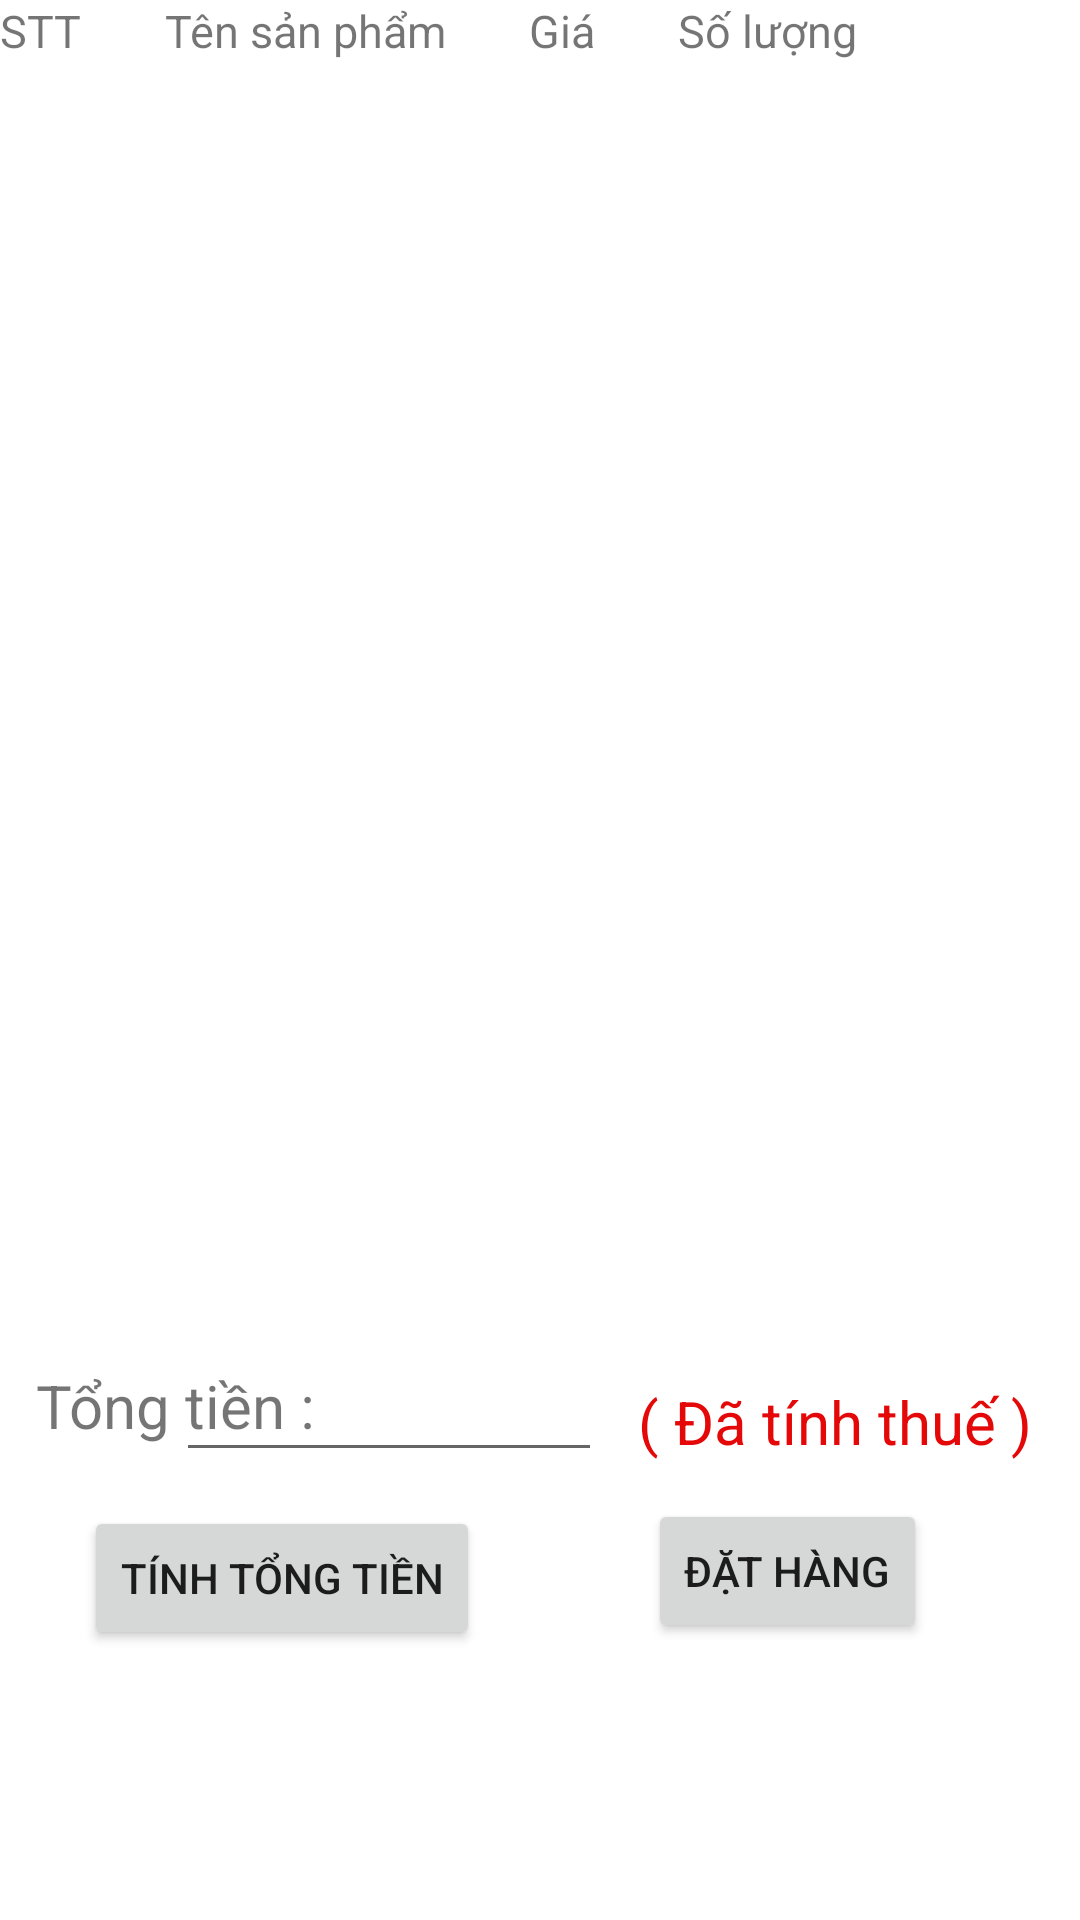

Produce the Android XML layout that renders to this screen, including the resource entries it uses.
<!-- AndroidManifest.xml: application theme Theme.BTL_FINAL_FoodOrderApp -->
<!-- res/layout/activity_cart_list_view.xml -->
<?xml version="1.0" encoding="utf-8"?>
<androidx.constraintlayout.widget.ConstraintLayout xmlns:android="http://schemas.android.com/apk/res/android"
    xmlns:app="http://schemas.android.com/apk/res-auto"
    xmlns:tools="http://schemas.android.com/tools"
    android:layout_width="match_parent"
    android:layout_height="match_parent"
    tools:context=".Cart_ListView_Activity">

    <LinearLayout
        android:id="@+id/linearLayout"
        android:layout_width="match_parent"
        android:layout_height="wrap_content"
        android:orientation="horizontal">


        <TextView
            android:id="@+id/textView11"
            android:layout_width="wrap_content"
            android:layout_height="wrap_content"
            android:layout_weight="1"
            android:text="STT"
            android:textSize="15dp" />

        <TextView
            android:id="@+id/textView12"
            android:layout_width="wrap_content"
            android:layout_height="wrap_content"
            android:layout_weight="1"
            android:text="Tên sản phẩm"
            android:textSize="15dp" />

        <TextView
            android:id="@+id/textView13"
            android:layout_width="wrap_content"
            android:layout_height="wrap_content"
            android:layout_weight="1"
            android:text="Giá"
            android:textSize="15dp" />

        <TextView
            android:id="@+id/textView14"
            android:layout_width="wrap_content"
            android:layout_height="wrap_content"
            android:layout_weight="1"
            android:text="Số lượng"
            android:textSize="15dp" />

        <TextView
            android:id="@+id/textView15"
            android:layout_width="wrap_content"
            android:layout_height="wrap_content"
            android:layout_weight="1"
            android:text="     "
            android:textSize="15dp" />
    </LinearLayout>

    <ListView
        android:id="@+id/cart_listview"
        android:layout_width="414dp"
        android:layout_height="419dp"
        app:layout_constraintEnd_toEndOf="parent"
        app:layout_constraintHorizontal_bias="0.4"
        app:layout_constraintStart_toStartOf="parent"
        app:layout_constraintTop_toBottomOf="@+id/linearLayout">


    </ListView>

    <Button
        android:id="@+id/btnOrder"
        android:layout_width="wrap_content"
        android:layout_height="wrap_content"
        android:layout_marginTop="28dp"
        android:text="Đặt hàng"
        app:layout_constraintBottom_toBottomOf="parent"
        app:layout_constraintEnd_toEndOf="parent"
        app:layout_constraintHorizontal_bias="0.809"
        app:layout_constraintStart_toStartOf="parent"
        app:layout_constraintTop_toBottomOf="@+id/cart_listview"
        app:layout_constraintVertical_bias="0.259" />

    <TextView
        android:id="@+id/textView9"
        android:layout_width="wrap_content"
        android:layout_height="wrap_content"
        android:layout_marginStart="12dp"
        android:layout_marginTop="20dp"
        android:layout_marginBottom="22dp"
        android:text="Tổng tiền : "
        android:textSize="20dp"
        app:layout_constraintBottom_toTopOf="@+id/btnOrder"
        app:layout_constraintEnd_toStartOf="@+id/edsumcart"
        app:layout_constraintHorizontal_bias="0.0"
        app:layout_constraintStart_toStartOf="parent"
        app:layout_constraintTop_toBottomOf="@+id/cart_listview" />

    <EditText
        android:id="@+id/edsumcart"
        android:layout_width="142dp"
        android:layout_height="42dp"
        android:layout_marginTop="6dp"
        android:layout_marginEnd="12dp"
        android:layout_marginBottom="4dp"
        android:ems="10"
        android:inputType="textPersonName"
        android:text=""
        app:layout_constraintBottom_toTopOf="@+id/btnOrder"
        app:layout_constraintEnd_toStartOf="@+id/textView10"
        app:layout_constraintTop_toBottomOf="@+id/cart_listview"
        app:layout_constraintVertical_bias="0.416" />

    <TextView
        android:id="@+id/textView10"
        android:layout_width="wrap_content"
        android:layout_height="wrap_content"
        android:layout_marginTop="21dp"
        android:layout_marginEnd="16dp"
        android:layout_marginBottom="115dp"
        android:text="( Đã tính thuế )"
        android:textColor="#E40808"
        android:textSize="20dp"
        app:layout_constraintBottom_toBottomOf="parent"
        app:layout_constraintEnd_toEndOf="parent"
        app:layout_constraintTop_toBottomOf="@+id/cart_listview"
        app:layout_constraintVertical_bias="0.0" />

    <Button
        android:id="@+id/btn_sum_cart"
        android:layout_width="wrap_content"
        android:layout_height="wrap_content"
        android:layout_marginStart="28dp"
        android:layout_marginTop="20dp"
        android:text="Tính tổng tiền"
        app:layout_constraintStart_toStartOf="parent"
        app:layout_constraintTop_toBottomOf="@+id/textView9" />
</androidx.constraintlayout.widget.ConstraintLayout>
<!-- resources referenced by this layout -->
<resources>
  <style name="Theme.BTL_FINAL_FoodOrderApp" parent="Theme.MaterialComponents.DayNight.NoActionBar">
          
          <item name="colorPrimary">@color/lavender</item>
          <item name="colorPrimaryVariant">@color/lavender</item>
          <item name="colorOnPrimary">@color/white</item>
          
          <item name="colorSecondary">@color/teal_200</item>
          <item name="colorSecondaryVariant">@color/teal_700</item>
          <item name="colorOnSecondary">@color/black</item>
          
          <item name="android:statusBarColor">?attr/colorPrimaryVariant</item>
          
      </style>
  <!-- not gathered from this repository: default colours our renderer supplied (Android Studio template values) -->
  <color name="teal_200">#FF03DAC5</color>
  <color name="teal_700">#FF018786</color>
  <color name="black">#FF000000</color>
  <color name="white">#FFFFFFFF</color>
</resources>
